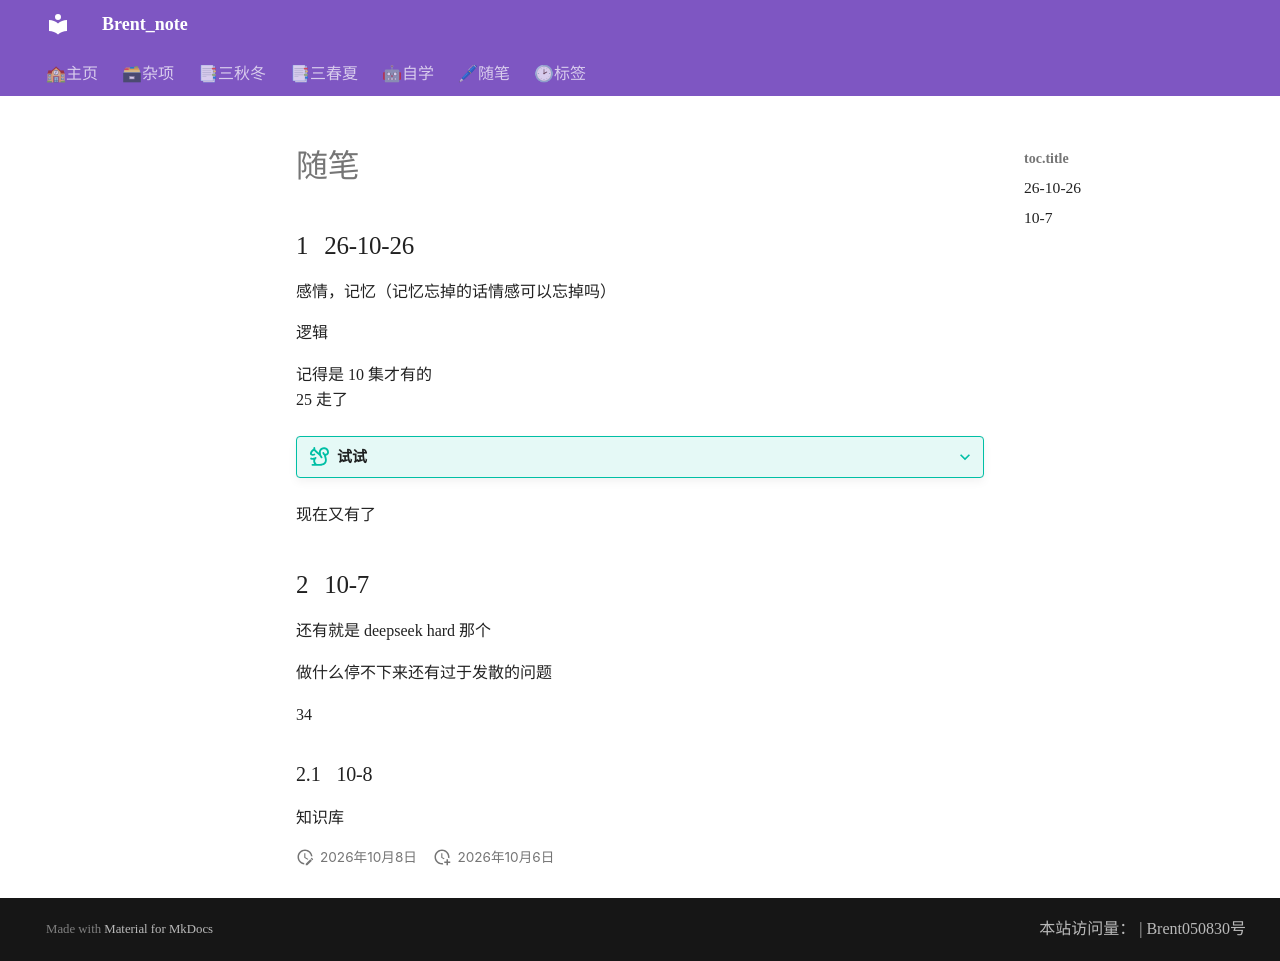

repository: Brent050830/Mkdocs · page: 随笔/日记/随笔/index.html · generator: mkdocs

## 26-10-26
感情，记忆（记忆忘掉的话情感可以忘掉吗）

逻辑

记得是 10 集才有的  
25 走了

> [!tip]+ 试试

现在又有了

## 10-7
还有就是 deepseek hard 那个

做什么停不下来还有过于发散的问题

34

### 10-8
知识库
